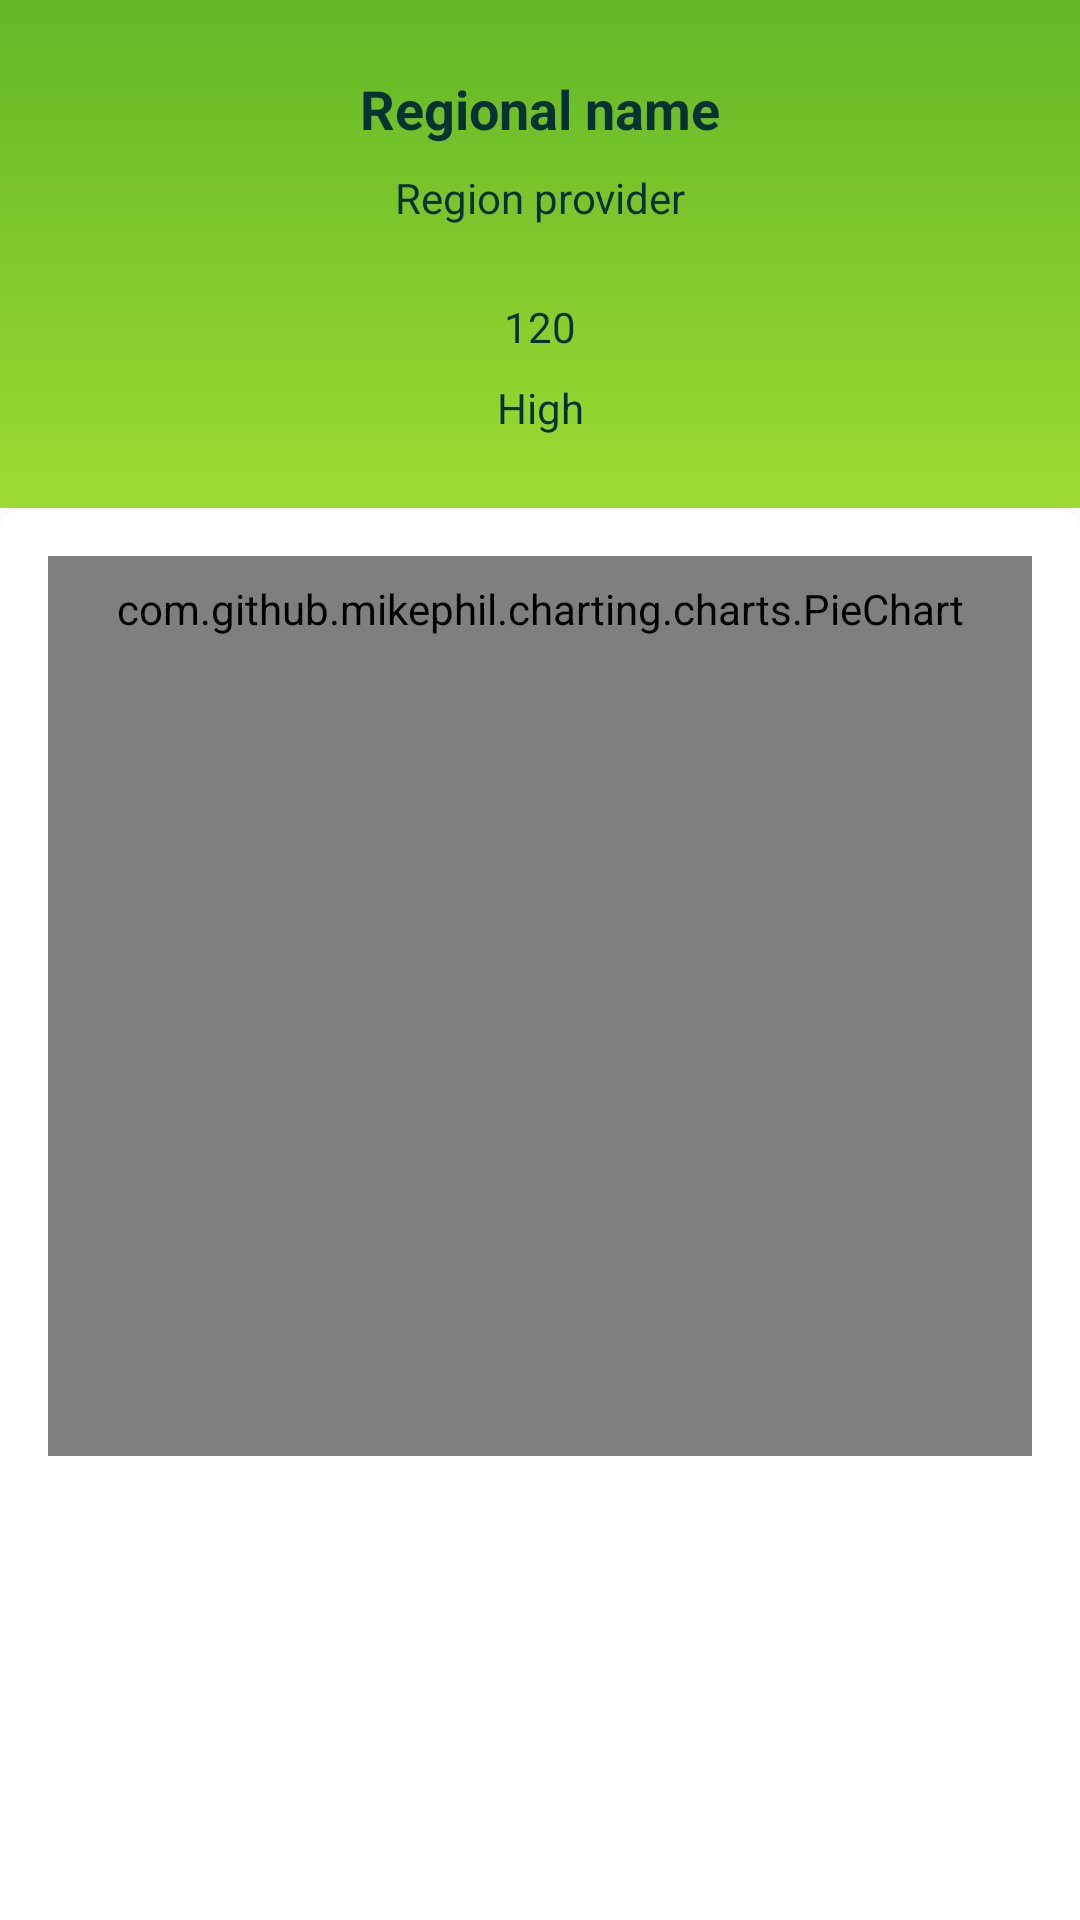

Write the Android layout XML for this screen, with the resource values it uses.
<!-- AndroidManifest.xml: application theme AppTheme -->
<!-- res/layout/fragment_detail.xml -->
<?xml version="1.0" encoding="utf-8"?>
<androidx.constraintlayout.widget.ConstraintLayout
    xmlns:android="http://schemas.android.com/apk/res/android"
    xmlns:app="http://schemas.android.com/apk/res-auto"
    android:layout_width="match_parent"
    android:layout_height="match_parent">

    <androidx.constraintlayout.widget.ConstraintLayout
        android:id="@+id/headerLayout"
        android:layout_width="match_parent"
        android:layout_height="0dp"
        app:layout_constraintStart_toStartOf="parent"
        app:layout_constraintEnd_toEndOf="parent"
        app:layout_constraintTop_toTopOf="parent"
        app:layout_constraintBottom_toTopOf="@id/pieLayout"
        android:paddingBottom="-8dp"
        android:background="@drawable/green_gradient_bg"/>
        <TextView
            android:id="@+id/regionName"
            android:layout_width="match_parent"
            android:layout_height="wrap_content"
            app:layout_constraintStart_toStartOf="parent"
            app:layout_constraintEnd_toEndOf="parent"
            app:layout_constraintTop_toTopOf="parent"
            android:layout_marginTop="@dimen/standard_margin_triple"
            android:gravity="center"
            style="@style/TitleText"
            android:text="Regional name"/>

        <TextView
            android:id="@+id/regiondno"
            android:layout_width="match_parent"
            android:layout_height="wrap_content"
            app:layout_constraintStart_toStartOf="parent"
            app:layout_constraintEnd_toEndOf="parent"
            app:layout_constraintTop_toBottomOf="@id/regionName"
            android:layout_marginTop="@dimen/standard_margin"
            android:gravity="center"
            style="@style/StandardText"
            android:text="Region provider"/>

        <TextView
            android:id="@+id/regionIntensityForecast"
            android:layout_width="match_parent"
            android:layout_height="wrap_content"
            app:layout_constraintStart_toStartOf="parent"
            app:layout_constraintEnd_toEndOf="parent"
            app:layout_constraintTop_toBottomOf="@id/regiondno"
            android:layout_marginTop="@dimen/standard_margin_triple"
            android:gravity="center"
            style="@style/StandardText"
            android:text="120"/>

        <TextView
            android:id="@+id/regionIntensityIndex"
            android:layout_width="match_parent"
            android:layout_height="wrap_content"
            app:layout_constraintStart_toStartOf="parent"
            app:layout_constraintEnd_toEndOf="parent"
            app:layout_constraintTop_toBottomOf="@id/regionIntensityForecast"
            android:layout_marginTop="@dimen/standard_margin"
            android:gravity="center"
            style="@style/StandardText"
            android:text="High"/>

    <androidx.core.widget.NestedScrollView
        android:id="@+id/pieLayout"
        android:layout_width="match_parent"
        android:layout_height="0dp"
        app:layout_constraintStart_toStartOf="parent"
        app:layout_constraintEnd_toEndOf="parent"
        app:layout_constraintTop_toBottomOf="@id/regionIntensityIndex"
        android:layout_marginTop="@dimen/standard_margin_triple"
        app:layout_constraintBottom_toBottomOf="parent"
        android:background="@drawable/rounded_corner_background"
        android:fillViewport="true">

        <LinearLayout
            android:layout_width="match_parent"
            android:layout_height="match_parent"
            android:orientation="vertical"
            android:padding="@dimen/standard_margin_double"
            >
            <com.github.mikephil.charting.charts.PieChart
                android:id="@+id/mixPie"
                android:layout_width="match_parent"
                android:layout_height="wrap_content"
                android:minHeight="300dp"
                android:padding="@dimen/standard_margin"
                />

            <androidx.recyclerview.widget.RecyclerView
                android:id="@+id/generationMixRecyclerView"
                android:layout_width="match_parent"
                android:layout_height="wrap_content"
                android:layout_marginTop="@dimen/standard_margin_double"/>
        </LinearLayout>
    </androidx.core.widget.NestedScrollView>

</androidx.constraintlayout.widget.ConstraintLayout>
<!-- resources referenced by this layout -->
<resources>
  <dimen name="standard_margin">8dp</dimen>
  <dimen name="standard_margin_double">16dp</dimen>
  <dimen name="standard_margin_triple">24dp</dimen>
  <!-- drawable green_gradient_bg (drawable) -->
  <?xml version="1.0" encoding="utf-8"?>
  <shape xmlns:android="http://schemas.android.com/apk/res/android">
  <gradient
      android:type="linear"
      android:angle="90"
      android:startColor="#9DDB32"
      android:endColor="#63B727" />
  </shape>
  <!-- drawable rounded_corner_background (drawable) -->
  <?xml version="1.0" encoding="utf-8"?>
  <shape xmlns:android="http://schemas.android.com/apk/res/android"
      android:shape="rectangle">
      <solid android:color="@color/white" />
      <corners
          android:topLeftRadius="8dp"
          android:topRightRadius="8dp"/>
  </shape>
  <style name="StandardText" parent="TextAppearance.AppCompat">
          <item name="android:textColor">@color/coal</item>
          <item name="android:textSize">@dimen/standard_text</item>
      </style>
  <style name="TitleText" parent="StandardText.XLarge">
          <item name="android:textStyle">bold</item>
      </style>
  <style name="AppTheme" parent="Theme.AppCompat.Light.NoActionBar">
          
          <item name="colorPrimary">@color/colorPrimary</item>
          <item name="colorPrimaryDark">@color/colorPrimaryDark</item>
          <item name="colorAccent">@color/colorAccent</item>
      </style>
  <color name="white">@android:color/white</color>
  <color name="coal">#053333</color>
  <dimen name="standard_text">14sp</dimen>
  <style name="StandardText.XLarge" parent="StandardText">
          <item name="android:textSize">@dimen/standard_text_xlarge</item>
      </style>
  <color name="colorPrimary">@color/darkMoss</color>
  <color name="colorPrimaryDark">@color/darkMoss2</color>
  <color name="colorAccent">@color/orangeMania</color>
  <dimen name="standard_text_xlarge">18sp</dimen>
  <color name="darkMoss">#4F9A74</color>
  <color name="darkMoss2">#368787</color>
  <color name="orangeMania">#F28510</color>
</resources>
